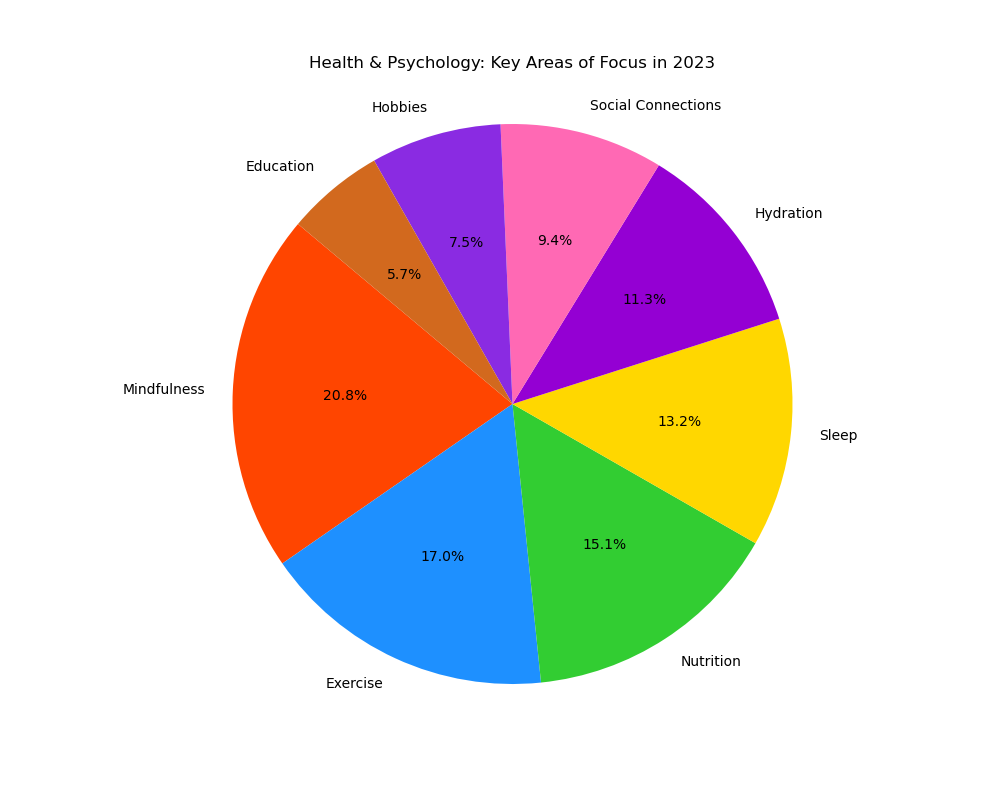

Values plotted in this chart, from the file beside it:
category, percentage, colors
Mindfulness, 22.0, #FF4500
Exercise, 18.0, #1E90FF
Nutrition, 16.0, #32CD32
Sleep, 14.0, #FFD700
Hydration, 12.0, #9400D3
Social Connections, 10.0, #FF69B4
Hobbies, 8.0, #8A2BE2
Education, 6.0, #D2691E
